Run: headless pygame with SDL's dummy video driver; simulated clock (each Clock.tick advances the game by its frame time, no real sleeping); random seed 0; keys injected as events and as key.get_pressed() state; no mouse input.
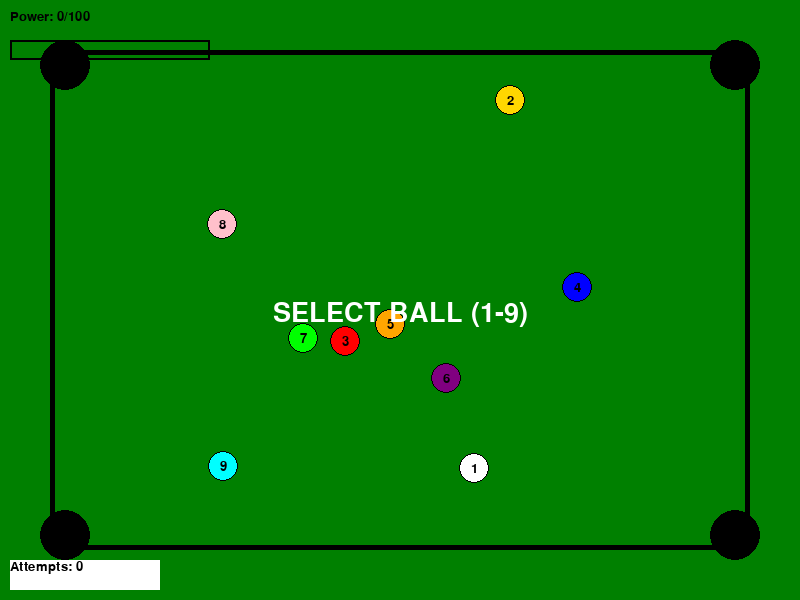
Frame 1 of 4 · flips 1–60 · no input
Frame 2 of 4 · flips 61–180 · tapped SPACE, RETURN · held RIGHT (→), D · screen unchanged from frame 1, image omitted
Frame 3 of 4 · flips 181–300 · held DOWN (↓), S · screen unchanged from frame 2, image omitted
Frame 4 of 4 · flips 301–420 · held LEFT (←), A, UP (↑), W · screen unchanged from frame 3, image omitted

The pygame program that drew these frames:

#! /usr/bin/env python3

import pygame
import math
import random

# Pygame 초기화
pygame.init()
# 화면 크기 설정
WIDTH, HEIGHT = 800, 600
screen = pygame.display.set_mode((WIDTH, HEIGHT))
pygame.display.set_caption("RandomPocketBall")
# 색상 정의
WHITE = (255, 255, 255)
BLACK = (0, 0, 0)
GREEN = (0, 128, 0)
GUIDE_COLOR = (0, 0, 0)
# 당구공 색상
BALL_COLORS = [
    (255, 255, 255),
    (255, 215, 0),
    (255, 0, 0),
    (0, 0, 255),
    (255, 165, 0),
    (128, 0, 128),
    (0, 255, 0),
    (255, 192, 203),
    (0, 255, 255),
]
# 공 설정
BALL_RADIUS = 15
HOLE_RADIUS = 25
ball_positions = []
ball_velocities = [[0, 0] for _ in range(9)]
# 게임 설정
angle = 0
power = 0
# 마찰 설정
current_friction = 0.99  # 마찰을 약간 더 높여서 공이 더 빨리 멈추도록 설정
# 폰트 설정
font = pygame.font.SysFont("Arial", 20)
large_font = pygame.font.SysFont("Arial", 40)
# 구멍 위치
holes = [(65, 65), (WIDTH - 65, 65), (65, HEIGHT - 65), (WIDTH - 65, HEIGHT - 65)]


# 테이블 그리기 함수
def draw_table():
    screen.fill(GREEN)
    pygame.draw.rect(screen, BLACK, (50, 50, WIDTH - 100, HEIGHT - 100), 5)
    for hole in holes:
        pygame.draw.circle(screen, BLACK, hole, HOLE_RADIUS)


# 공 그리기 함수
def draw_balls():
    for i, pos in enumerate(ball_positions):
        pygame.draw.circle(
            screen, BALL_COLORS[i], (int(pos[0]), int(pos[1])), BALL_RADIUS
        )
        pygame.draw.circle(
            screen, BLACK, (int(pos[0]), int(pos[1])), BALL_RADIUS, 1
        )  # 외곽선
        ball_number_text = font.render(str(i + 1), True, BLACK)
        ball_number_rect = ball_number_text.get_rect(center=(int(pos[0]), int(pos[1])))
        screen.blit(ball_number_text, ball_number_rect)


# 조준 가이드 그리기 함수
def draw_aiming_guide(angle):
    start_pos = ball_positions[selected_ball]
    end_pos = (
        start_pos[0] + math.cos(math.radians(angle)) * 100,
        start_pos[1] - math.sin(math.radians(angle)) * 100,
    )
    for i in range(10):
        t = i / 10
        x = int(start_pos[0] + t * (end_pos[0] - start_pos[0]))
        y = int(start_pos[1] + t * (end_pos[1] - start_pos[1]))
        pygame.draw.circle(screen, GUIDE_COLOR, (x, y), 2)


# 파워 레벨 그리기 함수
def draw_power_level(power):
    power_text = font.render(f"Power: {power}/100", True, BLACK)
    power_bar_length = 200
    power_bar_height = 20
    pygame.draw.rect(screen, BLACK, (10, 40, power_bar_length, power_bar_height), 2)
    pygame.draw.rect(
        screen, WHITE, (10, 40, power_bar_length * (power / 100), power_bar_height)
    )
    screen.blit(power_text, (10, 10))


# 시도 횟수 그리기 함수
def draw_attempt_count(attempts):
    attempt_text = font.render(f"Attempts: {attempts}", True, BLACK)
    pygame.draw.rect(screen, WHITE, (10, HEIGHT - 40, 150, 30))
    screen.blit(attempt_text, (10, HEIGHT - 40))


# 공 위치 업데이트 함수
def update_positions():
    global can_shoot
    can_shoot = True
    for i, pos in enumerate(ball_positions):
        pos[0] += ball_velocities[i][0]
        pos[1] += ball_velocities[i][1]
        ball_velocities[i][0] *= current_friction
        ball_velocities[i][1] *= current_friction
        if math.sqrt(ball_velocities[i][0] ** 2 + ball_velocities[i][1] ** 2) >= 0.1:
            can_shoot = False
        # 테이블 범위 내에서 벽과의 충돌 처리
        if pos[0] <= 65 + BALL_RADIUS or pos[0] >= WIDTH - 65 - BALL_RADIUS:
            ball_velocities[i][0] *= -1
        if pos[1] <= 65 + BALL_RADIUS or pos[1] >= HEIGHT - 65 - BALL_RADIUS:
            ball_velocities[i][1] *= -1


# 공 충돌 처리 함수
def handle_collisions():
    for i in range(len(ball_positions)):
        for j in range(i + 1, len(ball_positions)):
            dx = ball_positions[j][0] - ball_positions[i][0]
            dy = ball_positions[j][1] - ball_positions[i][1]
            distance = math.sqrt(dx**2 + dy**2)
            if distance < 2 * BALL_RADIUS:
                # 물리 공식을 사용하여 충돌 후 새 속도 계산
                angle = math.atan2(dy, dx)
                v_i = ball_velocities[i]
                v_j = ball_velocities[j]
                mass_i = mass_j = 1  # 두 공의 질량이 같다고 가정
                # 속도 차이와 위치 차이의 내적 계산
                dot_product = (v_i[0] - v_j[0]) * dx + (v_i[1] - v_j[1]) * dy
                norm_sq = dx * dx + dy * dy
                # 충돌 영향 계산
                impact = (2 * mass_j / (mass_i + mass_j)) * (dot_product / norm_sq)
                # 속도 업데이트
                ball_velocities[i][0] -= impact * dx
                ball_velocities[i][1] -= impact * dy
                ball_velocities[j][0] += impact * dx
                ball_velocities[j][1] += impact * dy
                # 공이 겹치지 않도록 처리
                overlap = 2 * BALL_RADIUS - distance
                ball_positions[i][0] -= dx * (overlap / (2 * distance))
                ball_positions[i][1] -= dy * (overlap / (2 * distance))
                ball_positions[j][0] += dx * (overlap / (2 * distance))
                ball_positions[j][1] += dy * (overlap / (2 * distance))


# 공이 구멍에 들어갔는지 확인하는 함수
def check_result():
    global new_game_prompt, success, fail, pocketed_sum
    for i, pos in enumerate(ball_positions):
        for hole in holes:
            if (
                math.sqrt((pos[0] - hole[0]) ** 2 + (pos[1] - hole[1]) ** 2)
                < HOLE_RADIUS + BALL_RADIUS
            ):
                if pos[0] != -100:  # 아직 포켓에 들어가지 않은 공만 체크
                    pocketed_sum += 1
                    ball_positions[i] = [-100, -100]  # 화면 밖으로 이동시켜 공을 제거
                if i == selected_ball:
                    fail = True
    pocketed_count = sum(
        1 for pos in ball_positions if pos[0] == -100 and pos[1] == -100
    )
    if pocketed_count >= 3:
        success = True
        new_game_prompt = True
    if fail:
        new_game_prompt = True


# 게임 초기화 함수
def reset_game():
    global ball_positions, ball_velocities, angle, power, attempts, can_shoot, success, current_friction, selected_ball, new_game_prompt, pocketed_sum, fail, select_ball_prompt
    ball_positions = []
    while len(ball_positions) < 9:
        x = random.randint(65 + BALL_RADIUS, WIDTH - 65 - BALL_RADIUS)
        y = random.randint(65 + BALL_RADIUS, HEIGHT - 65 - BALL_RADIUS)
        if all(
            math.sqrt((x - pos[0]) ** 2 + (y - pos[1]) ** 2) >= 2 * BALL_RADIUS
            for pos in ball_positions
        ):
            ball_positions.append([x, y])
    ball_velocities = [[0, 0] for _ in range(9)]
    angle = 0
    power = 0
    attempts = 0
    can_shoot = False
    success = False
    current_friction = 0.99
    selected_ball = -1
    new_game_prompt = False
    pocketed_sum = 0
    fail = False
    select_ball_prompt = True


reset_game()
# 메인 게임 루프
running = True
clock = pygame.time.Clock()
attempts = 0
can_shoot = False
success = False
fail = False
new_game_prompt = False
selected_ball = -1
select_ball_prompt = True
while running:
    draw_table()
    draw_balls()
    draw_power_level(power)
    draw_attempt_count(attempts)
    if new_game_prompt:
        if success:
            prompt_text = large_font.render("SUCCESS! NEW GAME? (Y/N)", True, WHITE)
            score_text = large_font.render(f"ATTEMPTS: {attempts}", True, WHITE)
            screen.blit(
                score_text, (WIDTH // 2 - score_text.get_width() // 2, HEIGHT // 2 - 50)
            )
        else:
            prompt_text = large_font.render("FAIL! NEW GAME? (Y/N)", True, WHITE)
        screen.blit(
            prompt_text, (WIDTH // 2 - prompt_text.get_width() // 2, HEIGHT // 2)
        )
    elif select_ball_prompt:
        select_ball_text = large_font.render("SELECT BALL (1-9)", True, WHITE)
        screen.blit(
            select_ball_text,
            (WIDTH // 2 - select_ball_text.get_width() // 2, HEIGHT // 2),
        )
    else:
        draw_aiming_guide(angle)
    keys = pygame.key.get_pressed()
    if can_shoot and selected_ball != -1 and not new_game_prompt:
        if keys[pygame.K_UP]:
            power = min(100, power + 1)
        if keys[pygame.K_DOWN]:
            power = max(0, power - 1)
        if keys[pygame.K_LEFT]:
            angle = (angle - 1) % 360
        if keys[pygame.K_RIGHT]:
            angle = (angle + 1) % 360
    for event in pygame.event.get():
        if event.type == pygame.QUIT:
            running = False
        elif event.type == pygame.KEYDOWN:
            if not new_game_prompt:
                if event.key == pygame.K_0:
                    new_game_prompt = True
                elif event.key == pygame.K_1:
                    selected_ball = 0
                    select_ball_prompt = False
                elif event.key == pygame.K_2:
                    selected_ball = 1
                    select_ball_prompt = False
                elif event.key == pygame.K_3:
                    selected_ball = 2
                    select_ball_prompt = False
                elif event.key == pygame.K_4:
                    selected_ball = 3
                    select_ball_prompt = False
                elif event.key == pygame.K_5:
                    selected_ball = 4
                    select_ball_prompt = False
                elif event.key == pygame.K_6:
                    selected_ball = 5
                    select_ball_prompt = False
                elif event.key == pygame.K_7:
                    selected_ball = 6
                    select_ball_prompt = False
                elif event.key == pygame.K_8:
                    selected_ball = 7
                    select_ball_prompt = False
                elif event.key == pygame.K_9:
                    selected_ball = 8
                    select_ball_prompt = False
                elif event.key == pygame.K_SPACE and can_shoot and selected_ball != -1:
                    ball_velocities[selected_ball] = [
                        math.cos(math.radians(angle)) * power / 5,
                        -math.sin(math.radians(angle)) * power / 5,
                    ]
                    attempts += 1
                    can_shoot = False
                elif event.key == pygame.K_r:
                    new_game_prompt = True
            else:
                if event.key == pygame.K_y:
                    reset_game()
                elif event.key == pygame.K_n:
                    running = False
    if (
        not success
        and not fail
        and selected_ball != -1
        and not new_game_prompt
        and not select_ball_prompt
    ):
        update_positions()
        handle_collisions()
        check_result()
    pygame.display.flip()
    clock.tick(60)
pygame.quit()
